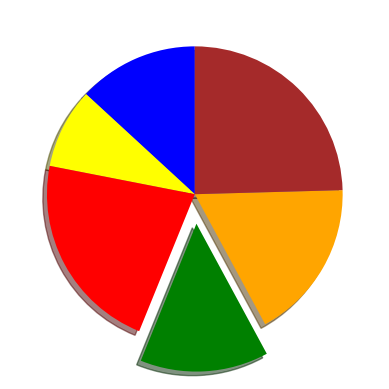

Here is the Python script that generated this plot:
# PIE CHART

import matplotlib.pyplot as plt

categories=['python','java','c++','dart','go','rust']
values=[15,10,25,16,20,28]

# plt.pie(values)
# plt.show()

# Labels for pie chart
# plt.pie(values,labels=categories)
# plt.show()

# Autopct function
# plt.pie(values,
#         labels=categories,
#         autopct='%1.1f')
# plt.show()

#Autopct func with % symbol
# plt.pie(values,
#         labels=categories,
#         autopct='%1.1f%%')
# plt.show()

# colors for the pie chart values

# categories=['python','java','c++','dart','go','rust']
# values=[15,10,25,16,20,28]
# colors=["blue",'yellow','red','green','orange','brown']
# plt.pie(values,colors=colors)
# plt.show()


# EXPLODE THE pie chart
# categories=['python','java','c++','dart','go','rust']
# values=[15,10,25,16,20,28]
# colors=["blue",'yellow','red','green','orange','brown']
# plt.pie(values,
#         colors=colors,
#         explode=[0,0,0,0.2,0,0])
# plt.show()

# add shadow to  pie chart
# categories=['python','java','c++','dart','go','rust']
# values=[15,10,25,16,20,28]
# colors=["blue",'yellow','red','green','orange','brown']
# plt.pie(values,
#         colors=colors,
#         explode=[0,0,0,0.2,0,0],
#         shadow=True)
# plt.show()

# add angle of rotation by startangle function
categories=['python','java','c++','dart','go','rust']
values=[15,10,25,16,20,28]
colors=["blue",'yellow','red','green','orange','brown']
plt.pie(values,
        colors=colors,
        explode=[0,0,0,0.2,0,0],
        shadow=True,
        startangle=90)
plt.show()
